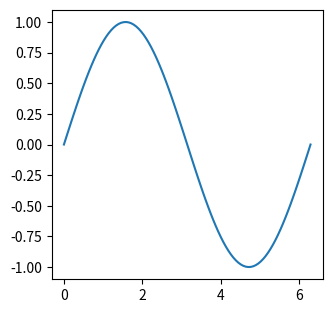

Here is the Python script that generated this plot:
import io

import matplotlib.pyplot as plt
import numpy as np
from matplotlib.axes import Axes

x = np.linspace(0, 2 * np.pi, 100)
y = np.sin(x)

fig, ax = plt.subplots(figsize=(3.5, 3.5))
assert isinstance(ax, Axes)

ax.plot(x, y)

f = io.BytesIO()
fig.savefig(f, format="svg", bbox_inches="tight")
plt.close(fig)
f.seek(0)
figSvg = f.getvalue().decode()

print(figSvg)


# test  # pyright: ignore[reportUnusedExpression] # noqa: B018
